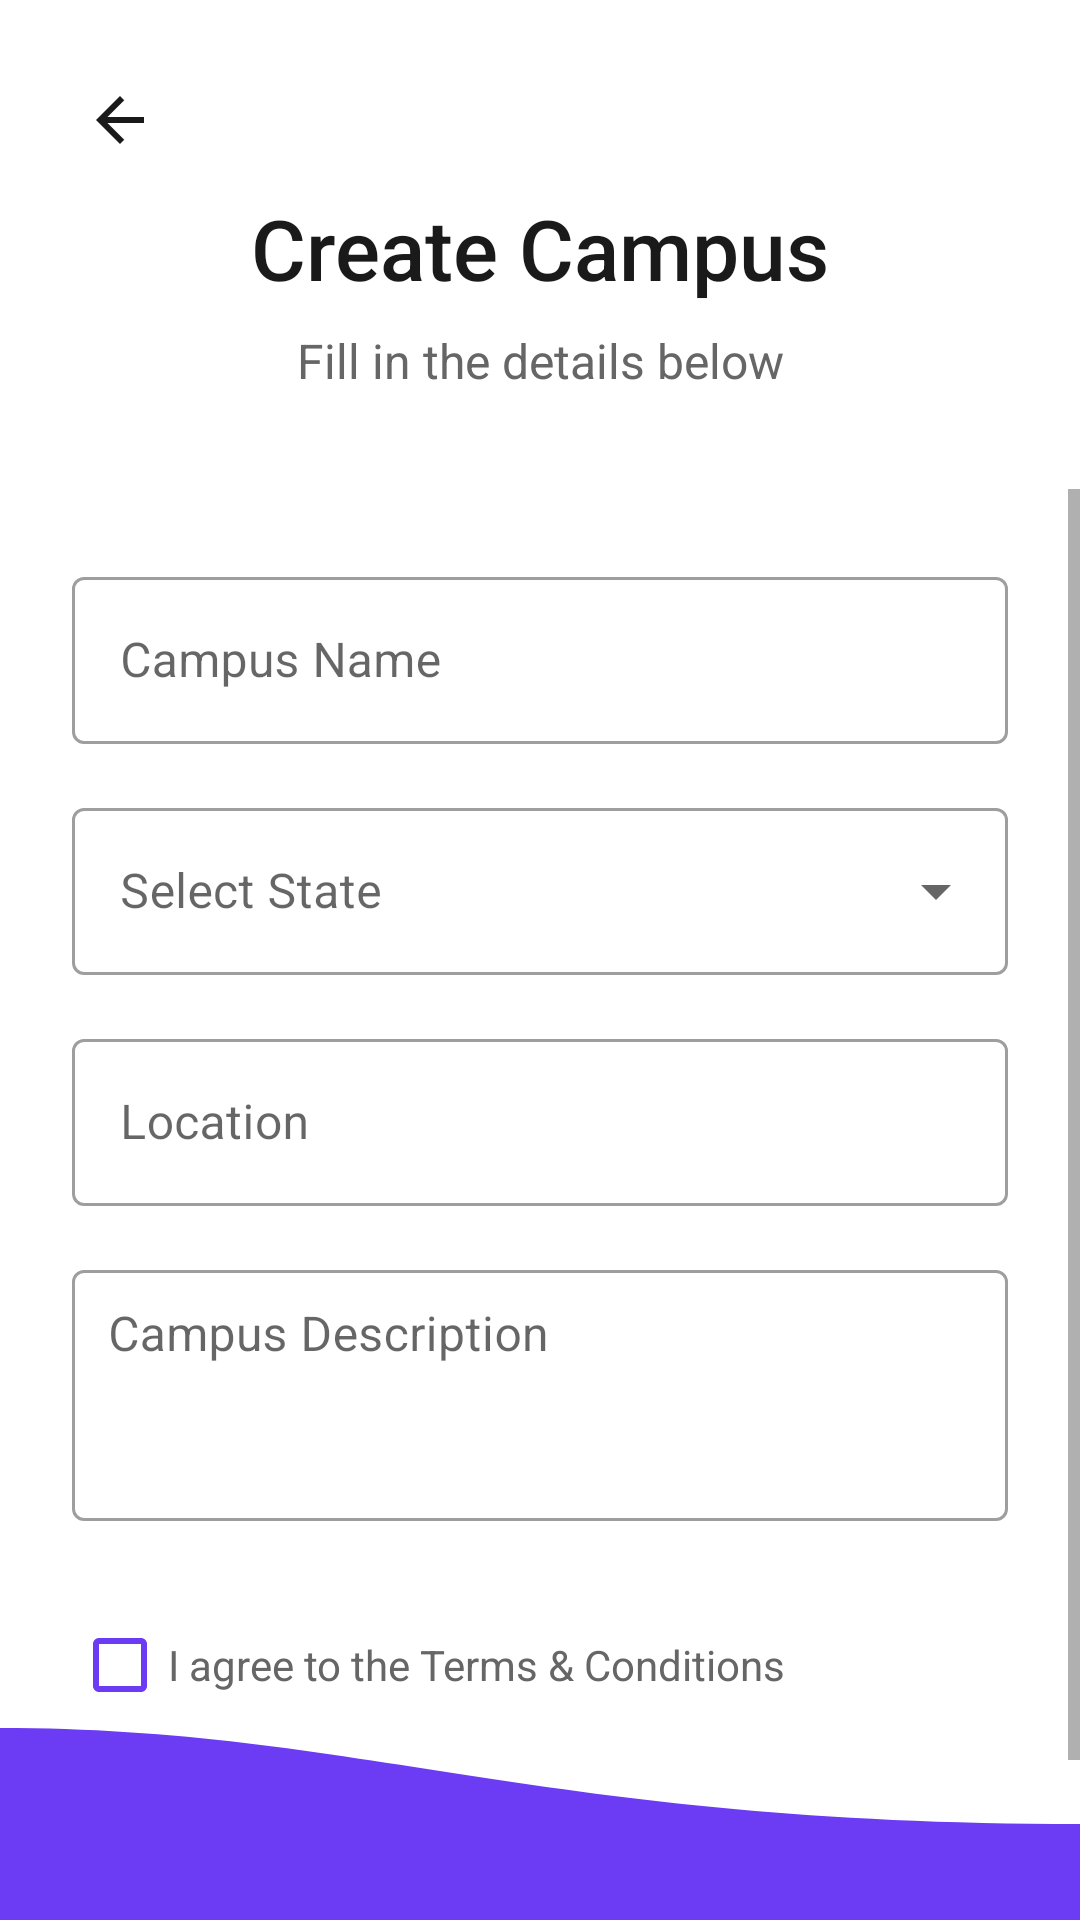

This screen was rendered from an Android layout file. Write that file and the resources it references.
<!-- AndroidManifest.xml: application theme Theme.CLBootstrap -->
<!-- res/layout/activity_create_campus_new.xml -->
<?xml version="1.0" encoding="utf-8"?>
<androidx.constraintlayout.widget.ConstraintLayout xmlns:android="http://schemas.android.com/apk/res/android"
    xmlns:app="http://schemas.android.com/apk/res-auto"
    android:layout_width="match_parent"
    android:layout_height="match_parent"
    android:background="@android:color/white">

    <ImageButton
        android:id="@+id/backButton"
        android:layout_width="48dp"
        android:layout_height="48dp"
        android:layout_marginStart="16dp"
        android:layout_marginTop="16dp"
        android:background="?attr/selectableItemBackgroundBorderless"
        android:src="@drawable/ic_back"
        app:layout_constraintStart_toStartOf="parent"
        app:layout_constraintTop_toTopOf="parent" />

    <TextView
        android:id="@+id/titleText"
        android:layout_width="wrap_content"
        android:layout_height="wrap_content"
        android:layout_marginTop="64dp"
        android:text="Create Campus"
        android:textColor="#1A1A1A"
        android:textSize="28sp"
        android:fontFamily="sans-serif-medium"
        app:layout_constraintEnd_toEndOf="parent"
        app:layout_constraintStart_toStartOf="parent"
        app:layout_constraintTop_toTopOf="parent" />

    <TextView
        android:id="@+id/subtitleText"
        android:layout_width="wrap_content"
        android:layout_height="wrap_content"
        android:layout_marginTop="8dp"
        android:text="Fill in the details below"
        android:textColor="#666666"
        android:textSize="16sp"
        android:fontFamily="sans-serif"
        app:layout_constraintEnd_toEndOf="parent"
        app:layout_constraintStart_toStartOf="parent"
        app:layout_constraintTop_toBottomOf="@id/titleText" />

    <ScrollView
        android:layout_width="match_parent"
        android:layout_height="0dp"
        android:layout_marginTop="32dp"
        android:clipToPadding="false"
        android:paddingBottom="10dp"
        app:layout_constraintBottom_toBottomOf="parent"
        app:layout_constraintTop_toBottomOf="@id/subtitleText">

        <LinearLayout
            android:layout_width="match_parent"
            android:layout_height="wrap_content"
            android:orientation="vertical"
            android:padding="24dp">

            <com.google.android.material.textfield.TextInputLayout
                android:id="@+id/campusNameLayout"
                android:layout_width="match_parent"
                android:layout_height="wrap_content"
                android:hint="Campus Name"
                style="@style/Widget.MaterialComponents.TextInputLayout.OutlinedBox">

                <com.google.android.material.textfield.TextInputEditText
                    android:id="@+id/campusNameInput"
                    android:layout_width="match_parent"
                    android:layout_height="wrap_content"
                    android:inputType="textCapWords"
                    android:maxLines="1" />
            </com.google.android.material.textfield.TextInputLayout>

            <com.google.android.material.textfield.TextInputLayout
                android:id="@+id/stateLayout"
                android:layout_width="match_parent"
                android:layout_height="wrap_content"
                android:layout_marginTop="16dp"
                android:hint="Select State"
                style="@style/Widget.MaterialComponents.TextInputLayout.OutlinedBox.ExposedDropdownMenu">

                <AutoCompleteTextView
                    android:id="@+id/stateInput"
                    android:layout_width="match_parent"
                    android:layout_height="wrap_content"
                    android:inputType="none" />
            </com.google.android.material.textfield.TextInputLayout>

            <com.google.android.material.textfield.TextInputLayout
                android:id="@+id/locationLayout"
                android:layout_width="match_parent"
                android:layout_height="wrap_content"
                android:layout_marginTop="16dp"
                android:hint="Location"
                style="@style/Widget.MaterialComponents.TextInputLayout.OutlinedBox">

                <com.google.android.material.textfield.TextInputEditText
                    android:id="@+id/locationInput"
                    android:layout_width="match_parent"
                    android:layout_height="wrap_content"
                    android:inputType="textPostalAddress"
                    android:maxLines="2" />
            </com.google.android.material.textfield.TextInputLayout>

            <com.google.android.material.textfield.TextInputLayout
                android:id="@+id/descriptionLayout"
                android:layout_width="match_parent"
                android:layout_height="wrap_content"
                android:layout_marginTop="16dp"
                android:hint="Campus Description"
                style="@style/Widget.MaterialComponents.TextInputLayout.OutlinedBox">

                <com.google.android.material.textfield.TextInputEditText
                    android:id="@+id/descriptionInput"
                    android:layout_width="match_parent"
                    android:layout_height="wrap_content"
                    android:inputType="textMultiLine"
                    android:minLines="3"
                    android:maxLines="5"
                    android:gravity="top"
                    android:padding="12dp" />
            </com.google.android.material.textfield.TextInputLayout>

            
            <CheckBox
                android:id="@+id/termsCheckbox"
                android:layout_width="match_parent"
                android:layout_height="wrap_content"
                android:layout_marginTop="24dp"
                android:text="I agree to the Terms &amp; Conditions"
                android:textColor="#666666"
                android:buttonTint="#6b3cf3" />

            <Button
                android:id="@+id/createButton"
                android:layout_width="match_parent"
                android:layout_height="wrap_content"
                android:layout_marginTop="32dp"
                android:background="@drawable/primary_button_background"
                android:text="Create Campus"
                android:textColor="@android:color/white"
                android:textSize="16sp"
                android:padding="16dp" />

        </LinearLayout>
    </ScrollView>

    <View
        android:id="@+id/waveBackground"
        android:layout_width="match_parent"
        android:layout_height="0dp"
        android:background="@drawable/wave_background"
        app:layout_constraintBottom_toBottomOf="parent"
        app:layout_constraintHeight_percent="0.15" />

</androidx.constraintlayout.widget.ConstraintLayout>
<!-- resources referenced by this layout -->
<resources>
  <!-- drawable ic_back (drawable) -->
  <?xml version="1.0" encoding="utf-8"?>
  <vector xmlns:android="http://schemas.android.com/apk/res/android"
      android:width="24dp"
      android:height="24dp"
      android:viewportWidth="24"
      android:viewportHeight="24">
      
      <path
          android:fillColor="#1A1A1A"
          android:pathData="M20,11H7.83l5.59,-5.59L12,4l-8,8 8,8 1.41,-1.41L7.83,13H20v-2z"/>
  </vector>
  <!-- drawable primary_button_background (drawable) -->
  <?xml version="1.0" encoding="utf-8"?>
  <ripple xmlns:android="http://schemas.android.com/apk/res/android"
      android:color="#4D000000">
      <item>
          <shape android:shape="rectangle">
              <solid android:color="#6b3cf3" />
              <corners android:radius="8dp" />
          </shape>
      </item>
  </ripple>
  <!-- drawable wave_background (drawable) -->
  <?xml version="1.0" encoding="utf-8"?>
  <vector xmlns:android="http://schemas.android.com/apk/res/android"
      android:width="360dp"
      android:height="240dp"
      android:viewportWidth="360"
      android:viewportHeight="240">
      <path
          android:fillColor="#6b3cf3"
          android:pathData="M0,80 C120,80 180,160 360,160 L360,240 L0,240 Z" />
  </vector>
  <style name="Theme.CLBootstrap" parent="Theme.MaterialComponents.DayNight.NoActionBar">
          <item name="colorPrimary">#6b3cf3</item>
          <item name="colorPrimaryVariant">#6b3cf3</item>
          <item name="colorOnPrimary">@color/white</item>
          <item name="colorSecondary">@color/teal_200</item>
          <item name="colorSecondaryVariant">@color/teal_700</item>
          <item name="colorOnSecondary">@color/black</item>
          <item name="android:statusBarColor">?attr/colorPrimaryVariant</item>
          <item name="android:windowBackground">@android:color/white</item>
      </style>
  <color name="white">#FFFFFFFF</color>
  <color name="teal_200">#FF03DAC5</color>
  <color name="teal_700">#FF018786</color>
  <color name="black">#FF000000</color>
</resources>
